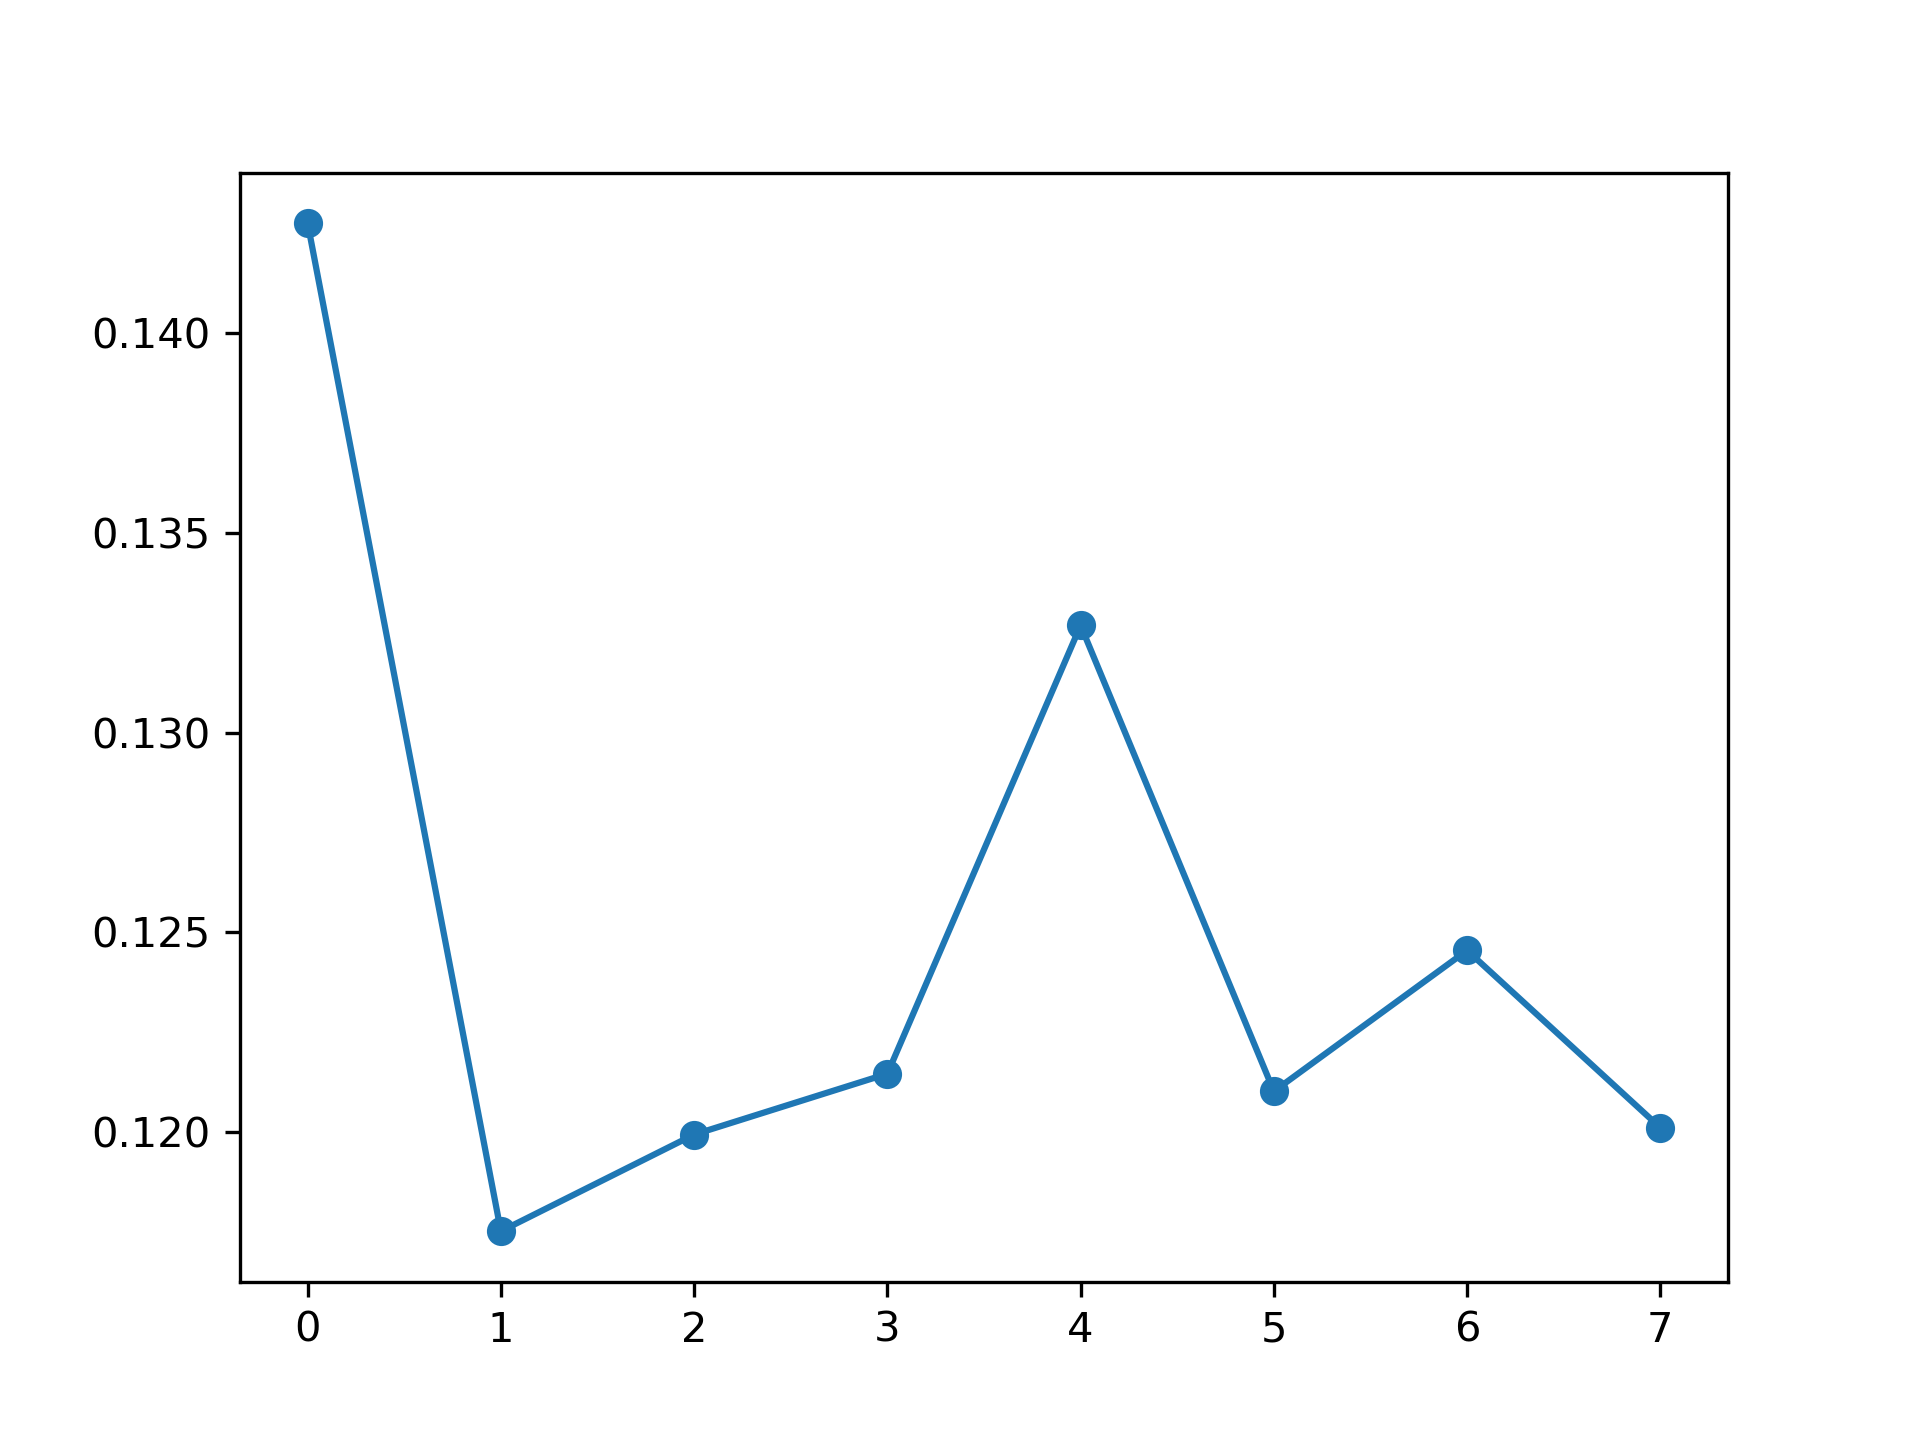

Data behind this chart, as committed beside it:
, feature_name, instance_level, global_attention
0, PM_US Post, 0.1428, 0.1259
1, DEWP, 0.1175, 0.125
2, HUMI, 0.1199, 0.1264
3, PRES, 0.1215, 0.119
4, TEMP, 0.1327, 0.1248
5, Iws, 0.121, 0.1272
6, precipitation, 0.1245, 0.1269
7, Iprec, 0.1201, 0.1248
